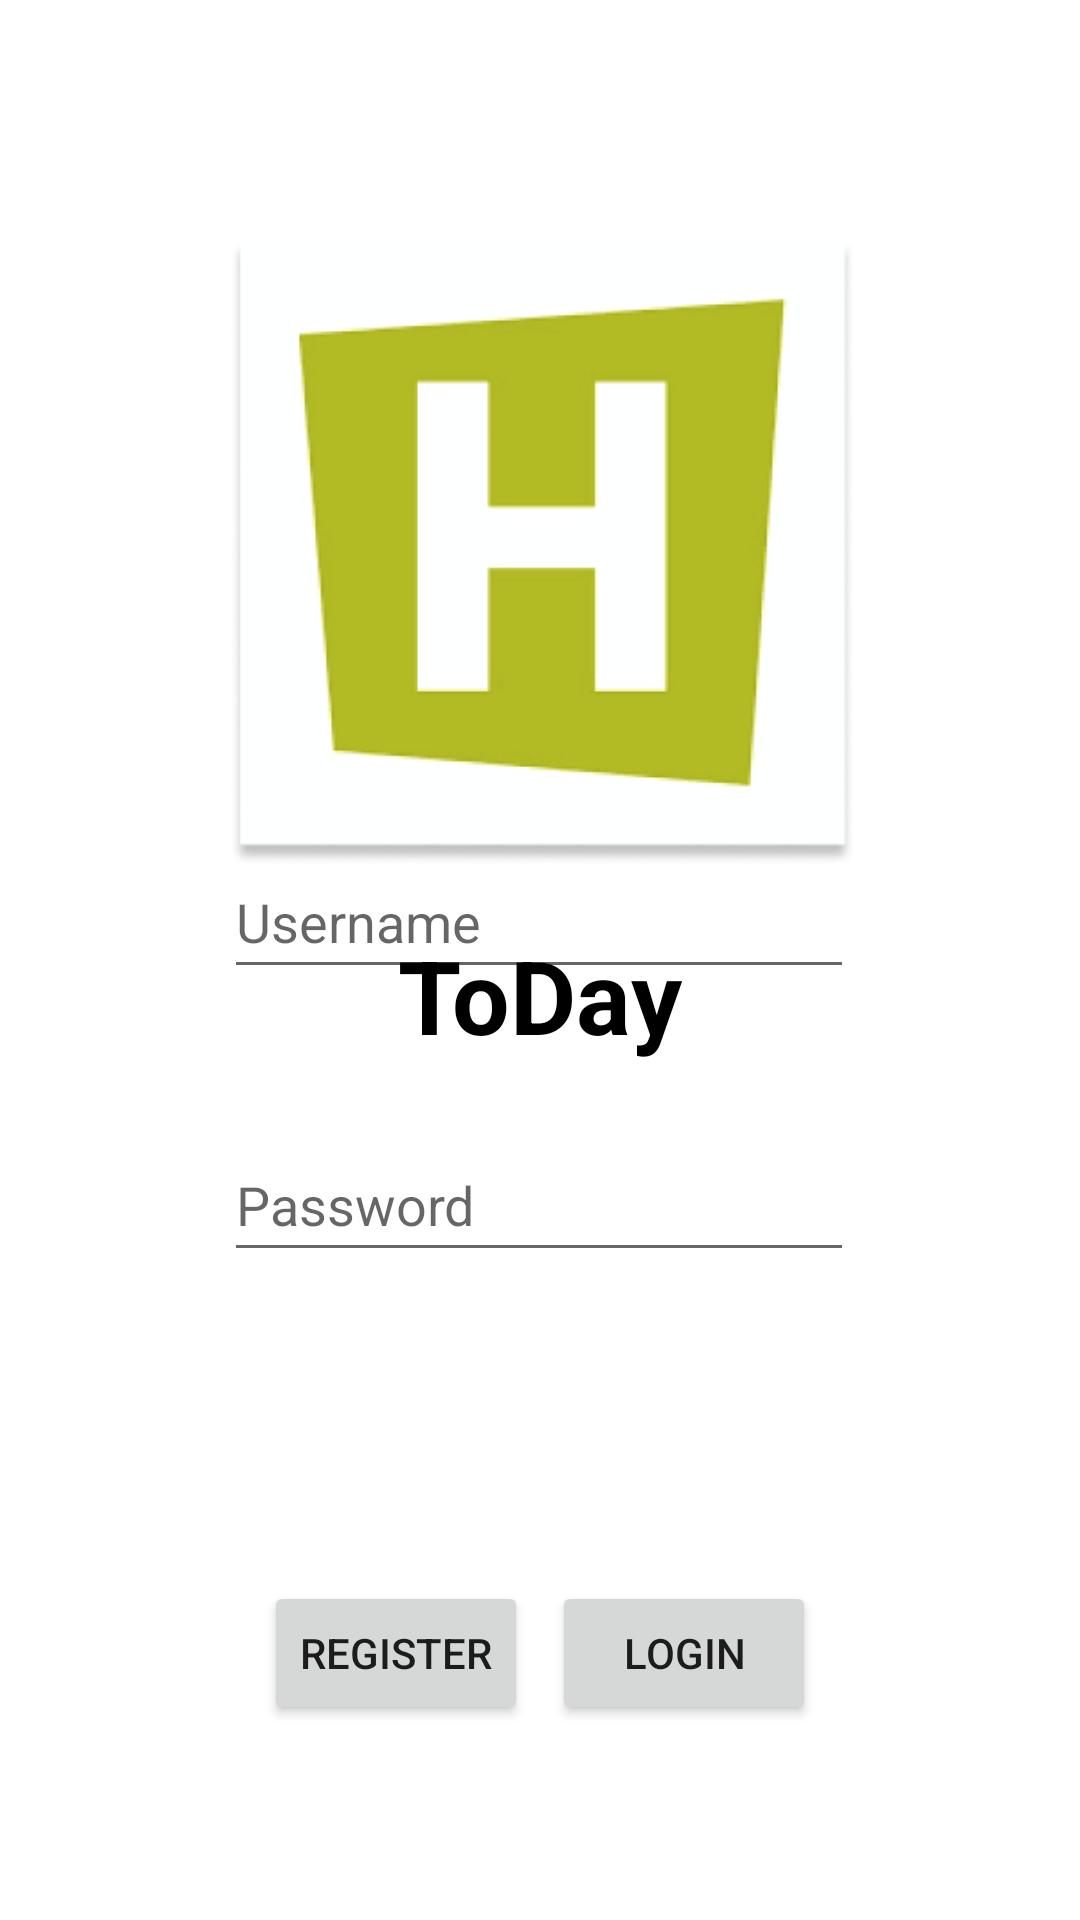

Reconstruct the res/layout file that produces this screen, plus the resources it refers to.
<!-- AndroidManifest.xml: application theme Theme.ToDay -->
<!-- res/layout/activity_login.xml -->
<?xml version="1.0" encoding="utf-8"?>
<androidx.constraintlayout.widget.ConstraintLayout xmlns:android="http://schemas.android.com/apk/res/android"
    xmlns:app="http://schemas.android.com/apk/res-auto"
    xmlns:tools="http://schemas.android.com/tools"
    android:layout_width="match_parent"
    android:layout_height="match_parent"
    tools:context=".LoginActivity">

    <Button
        android:id="@+id/login_login_btn_id"
        android:layout_width="wrap_content"
        android:layout_height="wrap_content"
        android:layout_marginEnd="88dp"
        android:onClick="login"
        android:text="@string/login_login_btn_text"
        android:tooltipText="@string/login_login_btn_tt"
        app:layout_constraintBottom_toBottomOf="parent"
        app:layout_constraintEnd_toEndOf="parent"
        app:layout_constraintTop_toTopOf="parent"
        app:layout_constraintVertical_bias="0.89"
        tools:ignore="TextContrastCheck" />

    <EditText
        android:id="@+id/login_password_et_id"
        android:layout_width="wrap_content"
        android:layout_height="wrap_content"
        android:layout_marginBottom="216dp"
        android:ems="10"
        android:hint="@string/login_password_et_hint"
        android:inputType="textPassword"
        android:minHeight="48dp"
        app:layout_constraintBottom_toBottomOf="parent"
        app:layout_constraintEnd_toEndOf="parent"
        app:layout_constraintHorizontal_bias="0.497"
        app:layout_constraintStart_toStartOf="parent"
        tools:ignore="TextContrastCheck" />

    <Button
        android:id="@+id/login_register_btn_id"
        android:layout_width="wrap_content"
        android:layout_height="wrap_content"
        android:layout_marginStart="88dp"
        android:onClick="gotoCreateAccount"
        android:text="@string/login_register_btn_text"
        android:tooltipText="@string/createAccount_register_btn_tt"
        app:layout_constraintBottom_toBottomOf="parent"
        app:layout_constraintStart_toStartOf="parent"
        app:layout_constraintTop_toTopOf="parent"
        app:layout_constraintVertical_bias="0.89"
        tools:ignore="TextContrastCheck" />

    <EditText
        android:id="@+id/login_username_et_id"
        android:layout_width="wrap_content"
        android:layout_height="wrap_content"
        android:layout_marginBottom="44dp"
        android:ems="10"
        android:hint="@string/login_username_et_hint"
        android:inputType="textPersonName"
        android:minHeight="48dp"
        app:layout_constraintBottom_toTopOf="@+id/login_password_et_id"
        app:layout_constraintEnd_toEndOf="parent"
        app:layout_constraintHorizontal_bias="0.497"
        app:layout_constraintStart_toStartOf="parent"
        app:layout_constraintTop_toTopOf="parent"
        app:layout_constraintVertical_bias="0.992"
        tools:ignore="TextContrastCheck" />

    <ImageView
        android:id="@+id/login_logo_iv_id"
        android:layout_width="232dp"
        android:layout_height="209dp"
        android:layout_marginStart="80dp"
        android:layout_marginTop="80dp"
        android:layout_marginEnd="80dp"
        android:contentDescription="ToDo"
        app:layout_constraintEnd_toEndOf="parent"
        app:layout_constraintHorizontal_bias="0.473"
        app:layout_constraintStart_toStartOf="parent"
        app:layout_constraintTop_toTopOf="parent"
        app:srcCompat="@drawable/hhslogo"
        tools:ignore="ImageContrastCheck" />

    <TextView
        android:id="@+id/textView"
        android:layout_width="wrap_content"
        android:layout_height="wrap_content"
        android:layout_marginTop="20dp"
        android:fontFamily="sans-serif"
        android:text="@string/app_name"
        android:textColor="@color/black"
        android:textSize="34sp"
        android:textStyle="bold"
        app:layout_constraintEnd_toEndOf="parent"
        app:layout_constraintStart_toStartOf="parent"
        app:layout_constraintTop_toBottomOf="@+id/login_logo_iv_id" />


</androidx.constraintlayout.widget.ConstraintLayout>
<!-- resources referenced by this layout -->
<resources>
  <color name="black">#FF000000</color>
  <!-- drawable hhslogo: png bitmap (drawable-v24, 23665 bytes) -->
  <string name="app_name">ToDay</string>
  <string name="createAccount_register_btn_tt">Register new user</string>
  <string name="login_login_btn_text">Login</string>
  <string name="login_login_btn_tt">Log in user</string>
  <string name="login_password_et_hint">Password</string>
  <string name="login_register_btn_text">Register</string>
  <string name="login_username_et_hint">Username</string>
  <style name="Theme.ToDay" parent="Theme.MaterialComponents.DayNight.NoActionBar">
          
          <item name="colorPrimary">@color/hhs_green</item>
          <item name="colorPrimaryVariant">@color/white</item>
          <item name="colorOnPrimary">@color/white</item>
          
          <item name="colorSecondary">@color/teal_200</item>
          <item name="colorSecondaryVariant">@color/teal_700</item>
          <item name="colorOnSecondary">@color/black</item>
          
          <item name="android:statusBarColor" tools:targetApi="l">?attr/colorPrimaryVariant</item>
          
      </style>
  <color name="hhs_green">#9EA702</color>
  <color name="white">#FFFFFFFF</color>
  <color name="teal_200">#FF03DAC5</color>
  <color name="teal_700">#FF018786</color>
</resources>
